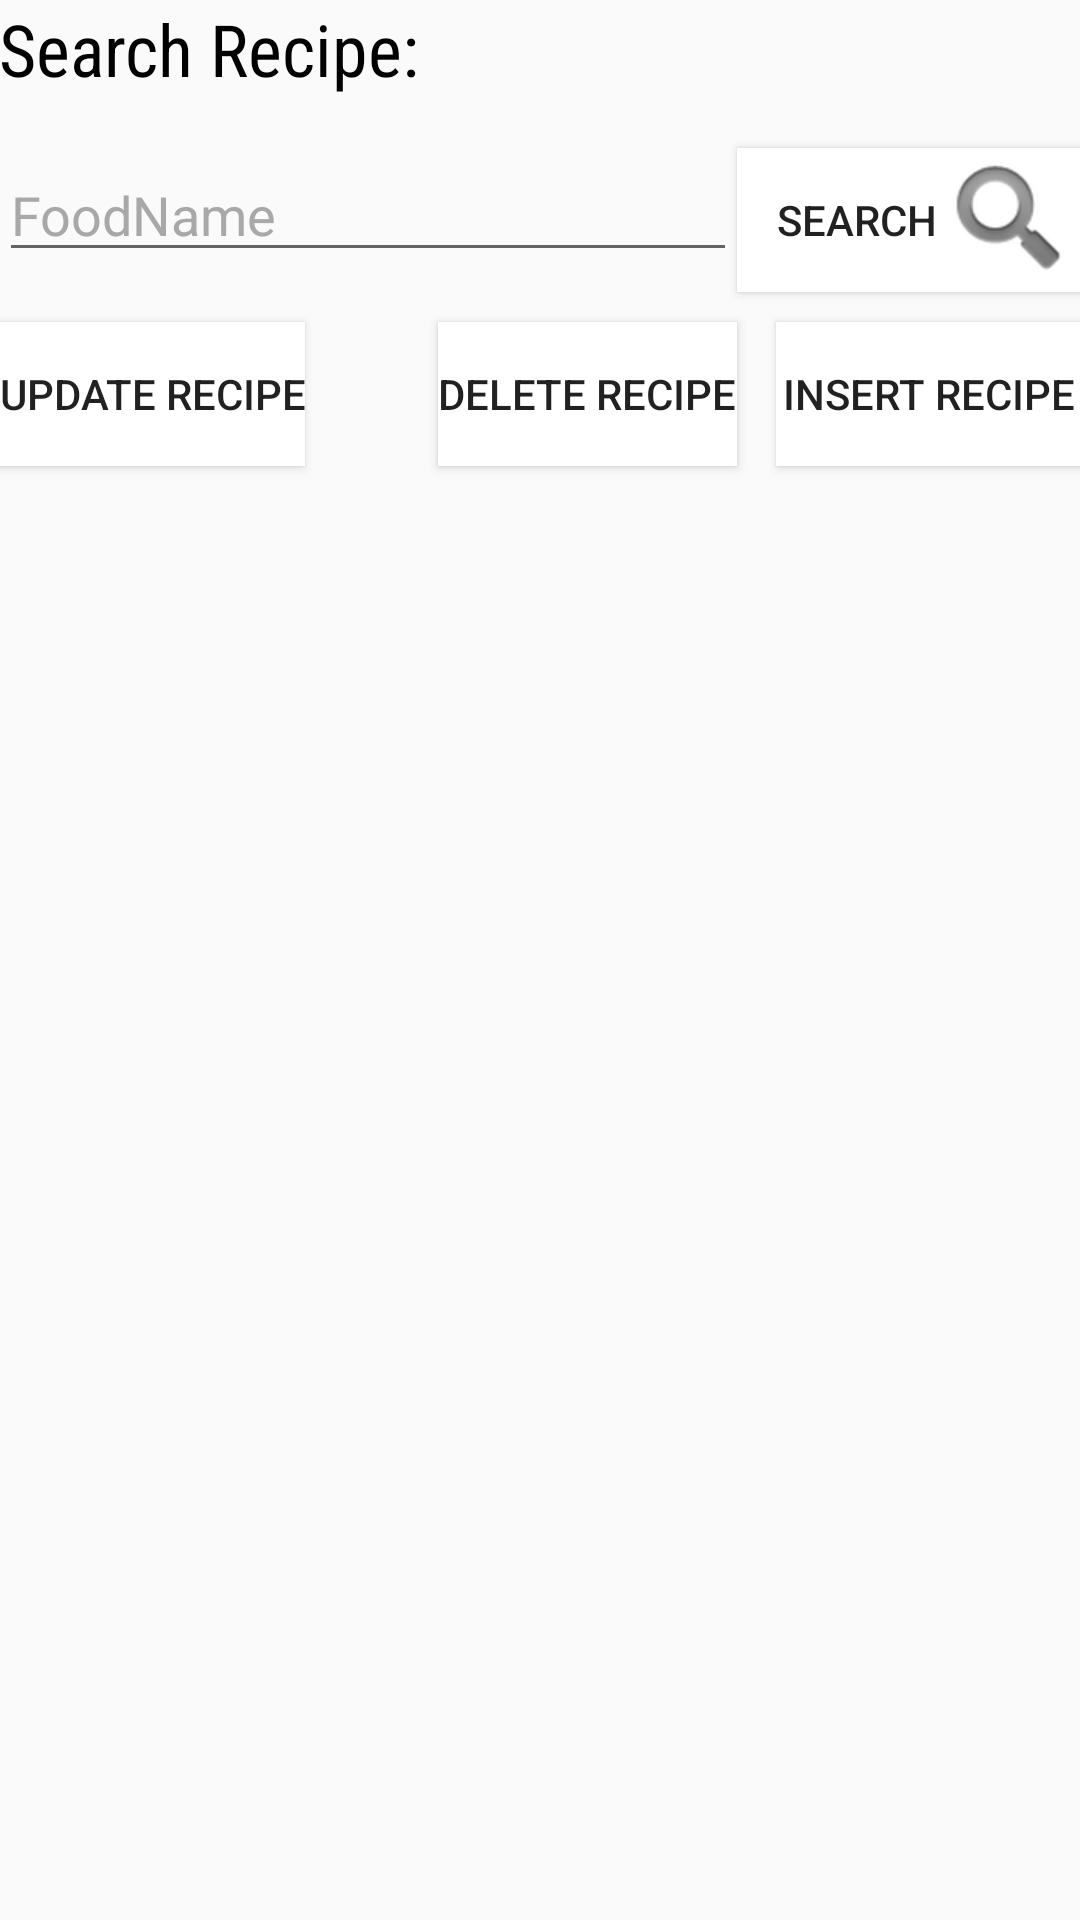

Here is an Android app screen rendered from its layout file. Give the layout XML and the strings, colors and styles it references.
<!-- AndroidManifest.xml: application theme AppTheme -->
<!-- res/layout/activity_main.xml -->
<?xml version="1.0" encoding="utf-8"?>
<RelativeLayout xmlns:android="http://schemas.android.com/apk/res/android"
    xmlns:app="http://schemas.android.com/apk/res-auto"
    xmlns:tools="http://schemas.android.com/tools"
    android:id="@+id/activity_main"
    android:layout_width="match_parent"
    android:layout_height="match_parent"
    android:paddingBottom="@dimen/activity_vertical_margin"
    android:paddingLeft="@dimen/activity_horizontal_margin"
    android:paddingRight="@dimen/activity_horizontal_margin"
    android:paddingTop="@dimen/activity_vertical_margin"
    tools:context="com.example.robert.assignment.MainActivity">


    <Button
        android:text="Insert Recipe"
        android:layout_width="wrap_content"
        android:layout_height="wrap_content"
        android:id="@+id/InsertRecipe"
        android:onClick="OnInsert"
        android:background="@color/white"
        android:layout_marginLeft="13dp"
        android:layout_marginStart="13dp"
        android:layout_alignBaseline="@+id/deletebutton"
        android:layout_alignBottom="@+id/deletebutton"
        android:layout_toRightOf="@+id/deletebutton"
        android:layout_alignRight="@+id/button"
        android:layout_alignEnd="@+id/button" />

    <Button
        android:text="Update Recipe"
        android:layout_width="wrap_content"
        android:layout_height="wrap_content"
        android:id="@+id/update_R"
        android:onClick="OnAlter"
        android:background="@color/white"
        android:layout_below="@+id/button"
        android:layout_alignParentLeft="true"
        android:layout_alignParentStart="true"
        android:layout_marginTop="10dp" />

    <TextView
        android:text="Search Recipe: "
        android:layout_width="wrap_content"
        android:layout_height="wrap_content"
        android:id="@+id/textView"
        android:textColor="@android:color/black"
        android:textSize="24sp"
        android:fontFamily="sans-serif-condensed"
        android:layout_alignParentTop="true"
        android:layout_alignParentLeft="true"
        android:layout_alignParentStart="true" />

    <Button
        android:text="Delete Recipe"
        android:layout_width="wrap_content"
        android:layout_height="wrap_content"
        android:id="@+id/deletebutton"
        android:onClick="OnDelete"
        android:background="@color/white"
        android:layout_alignBaseline="@+id/update_R"
        android:layout_alignBottom="@+id/update_R"
        android:layout_alignRight="@+id/bar_text"
        android:layout_alignEnd="@+id/bar_text" />

    <EditText
        android:layout_width="wrap_content"
        android:layout_height="wrap_content"
        android:inputType="textPersonName"
        android:ems="10"
        android:id="@+id/bar_text"
        android:hint="FoodName"
        android:layout_marginTop="17dp"
        android:textColorHint="@color/darkwhite"
        android:layout_below="@+id/textView"
        android:layout_alignParentStart="true"
        android:layout_alignParentLeft="true"
        android:layout_toLeftOf="@+id/button"
        android:layout_toStartOf="@+id/button" />

    <ListView
        android:layout_width="match_parent"
        android:layout_height="match_parent"
        android:id="@+id/main_list"
        android:layout_marginTop="48dp"
        android:textSize="24sp"
        android:textColor="@android:color/black"
        android:layout_below="@+id/InsertRecipe"
        android:layout_alignParentLeft="true"
        android:layout_alignParentStart="true" />

    <Button
        android:text="    Search"
        android:layout_width="wrap_content"
        android:layout_height="wrap_content"
        android:id="@+id/button"
        android:onClick="OnSearch"
        android:background="@color/white"
        android:drawableRight="@android:drawable/ic_search_category_default"
        android:layout_alignTop="@+id/bar_text"
        android:layout_alignParentRight="true"
        android:layout_alignParentEnd="true" />

</RelativeLayout>
<!-- resources referenced by this layout -->
<resources>
  <color name="darkwhite">#a9a8a8</color>
  <color name="white">#ffffff</color>
  <style name="AppTheme" parent="Theme.AppCompat.Light.DarkActionBar">
          
          <item name="colorPrimary">@color/lightpurple</item>
          <item name="colorPrimaryDark">@android:color/black</item>
          <item name="android:title">Work</item>
      </style>
  <color name="lightpurple">#E5CCE5</color>
</resources>
